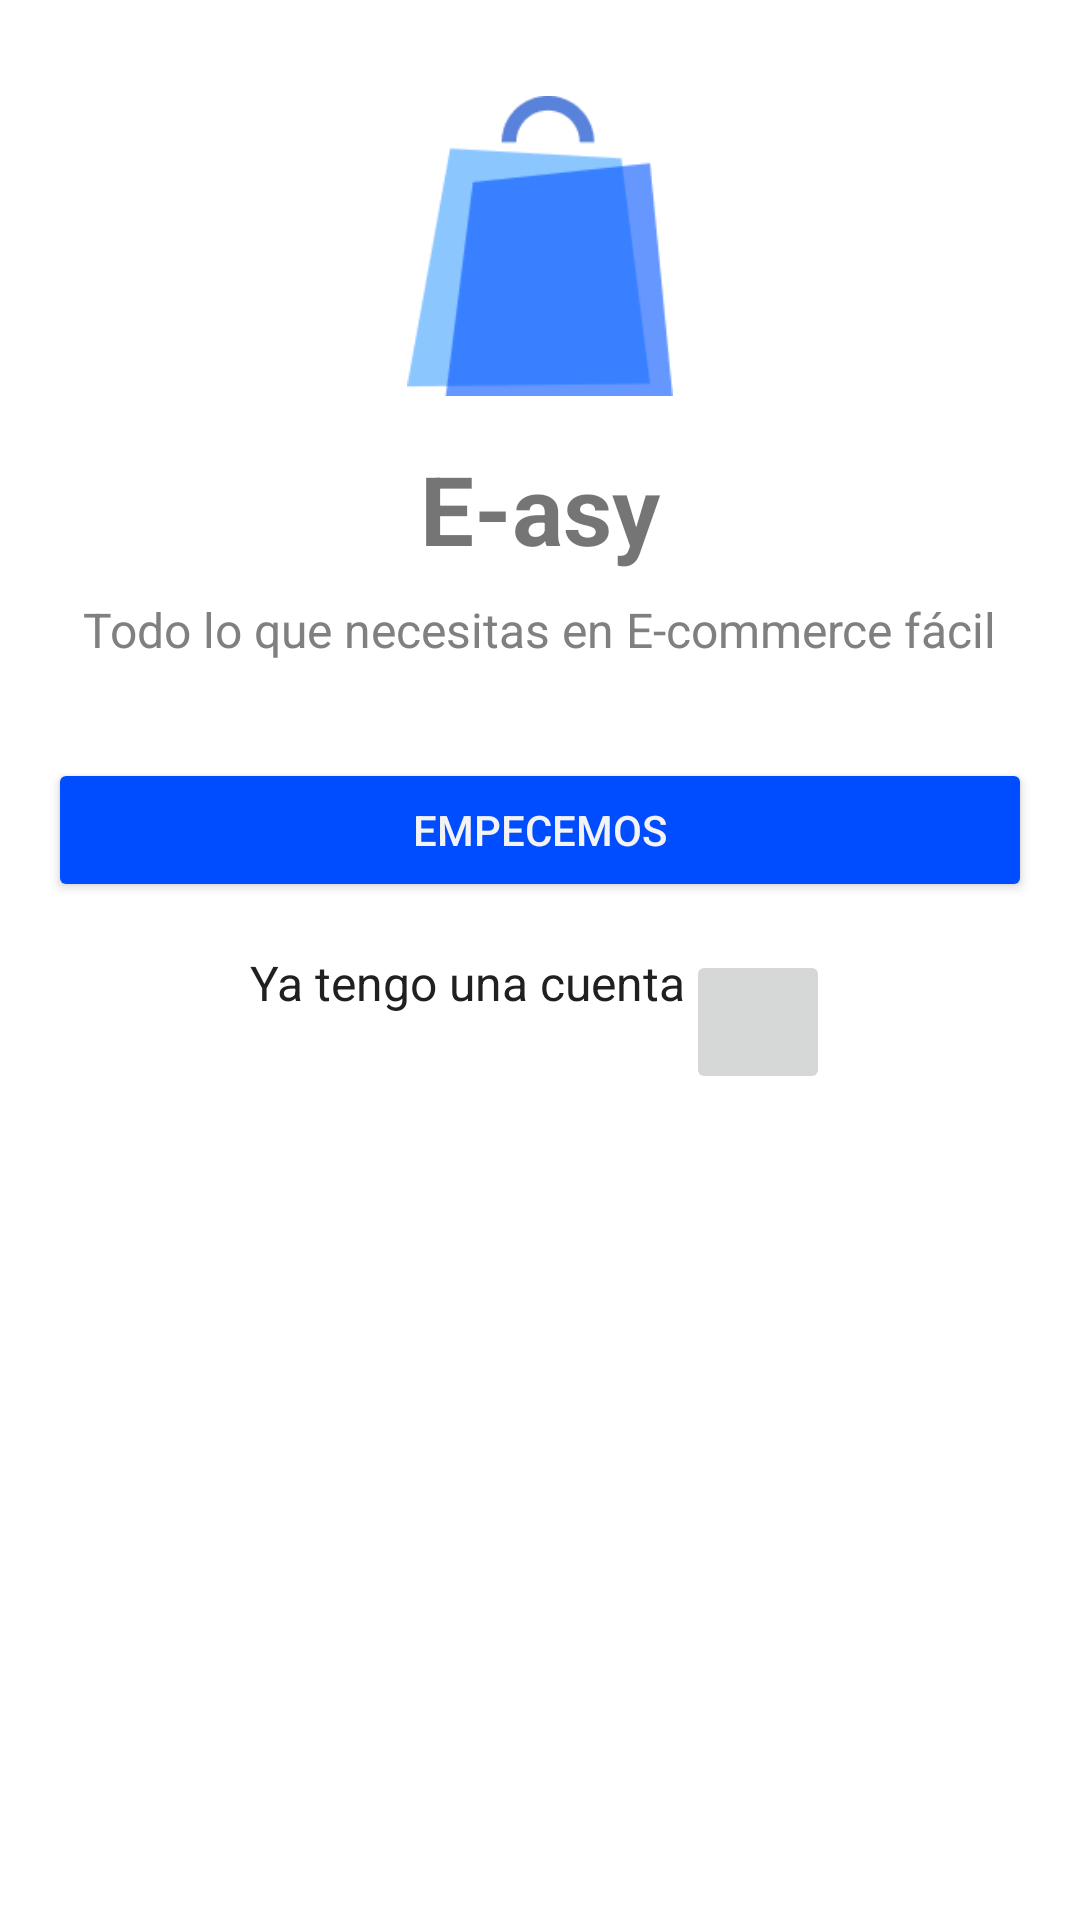

Here is an Android app screen rendered from its layout file. Give the layout XML and the strings, colors and styles it references.
<!-- AndroidManifest.xml: application theme Theme.MyApplicationIbero -->
<!-- res/layout/activity_main.xml -->
<?xml version="1.0" encoding="utf-8"?>
<androidx.constraintlayout.widget.ConstraintLayout xmlns:android="http://schemas.android.com/apk/res/android"
    xmlns:app="http://schemas.android.com/apk/res-auto"
    xmlns:tools="http://schemas.android.com/tools"
    android:id="@+id/container"
    android:layout_width="match_parent"
    android:layout_height="match_parent"
    tools:context=".MainActivity">

    
    <ImageView
        android:id="@+id/logoImageView"
        android:layout_width="100dp"
        android:layout_height="100dp"
        android:layout_marginTop="32dp"
        android:src="@drawable/img"
        app:layout_constraintStart_toStartOf="parent"
        app:layout_constraintTop_toTopOf="parent"
        app:layout_constraintEnd_toEndOf="parent" />

    
    <TextView
        android:id="@+id/titleTextView"
        android:layout_width="wrap_content"
        android:layout_height="wrap_content"
        android:layout_marginTop="16dp"
        android:text="@string/name"
        android:textSize="32sp"
        android:textStyle="bold"
        app:layout_constraintTop_toBottomOf="@id/logoImageView"
        app:layout_constraintStart_toStartOf="parent"
        app:layout_constraintEnd_toEndOf="parent" />

    
    <TextView
        android:id="@+id/subtitleTextView"
        android:layout_width="wrap_content"
        android:layout_height="wrap_content"
        android:layout_marginTop="8dp"
        android:text="@string/description_main"
        android:textSize="16sp"
        android:textColor="#808080"
        app:layout_constraintTop_toBottomOf="@id/titleTextView"
        app:layout_constraintStart_toStartOf="parent"
        app:layout_constraintEnd_toEndOf="parent" />

    
    <Button
        android:id="@+id/startButton"
        android:layout_width="0dp"
        android:layout_height="wrap_content"
        android:layout_marginTop="32dp"
        android:layout_marginStart="16dp"
        android:layout_marginEnd="16dp"
        android:text="@string/button_empecemos"
        android:backgroundTint="#004CFF"
        android:textColor="#F3F3F3"
        app:layout_constraintTop_toBottomOf="@id/subtitleTextView"
        app:layout_constraintStart_toStartOf="parent"
        app:layout_constraintEnd_toEndOf="parent" />

    
    <LinearLayout
        android:id="@+id/linkLayout"
        android:layout_width="wrap_content"
        android:layout_height="wrap_content"
        android:layout_marginTop="16dp"
        android:orientation="horizontal"
        app:layout_constraintTop_toBottomOf="@id/startButton"
        app:layout_constraintStart_toStartOf="parent"
        app:layout_constraintEnd_toEndOf="parent">

        <TextView
            android:id="@+id/alreadyHaveAccountTextView"
            android:layout_width="wrap_content"
            android:layout_height="wrap_content"
            android:text="@string/already_have_account"
            android:textColor="#202020"
            android:textSize="16sp" />


        <ImageButton
            android:id="@+id/arrowImageView"
            android:layout_width="48dp"
            android:layout_height="48dp"
            android:src="@drawable/Button-flecha.png"
            app:tint="#0000FF"
            android:contentDescription="@string/arrow_button_description"
            android:scaleType="fitCenter"/>
    </LinearLayout>

</androidx.constraintlayout.widget.ConstraintLayout>
<!-- resources referenced by this layout -->
<resources>
  <!-- drawable img: png bitmap (drawable, 3244 bytes) -->
  <string name="already_have_account">Ya tengo una cuenta</string>
  <string name="arrow_button_description">Ya tengo cuenta</string>
  <string name="button_empecemos">Empecemos</string>
  <string name="description_main">Todo lo que necesitas en E-commerce fácil</string>
  <string name="name">E-asy</string>
  <style name="Theme.MyApplicationIbero" parent="Theme.MaterialComponents.DayNight.DarkActionBar">
          
          <item name="colorPrimary">@color/purple_500</item>
          <item name="colorPrimaryVariant">@color/purple_700</item>
          <item name="colorOnPrimary">@color/white</item>
          
          <item name="colorSecondary">@color/teal_200</item>
          <item name="colorSecondaryVariant">@color/teal_700</item>
          <item name="colorOnSecondary">@color/black</item>
          
          <item name="android:statusBarColor">?attr/colorPrimaryVariant</item>
          
      </style>
  <color name="white">#FFFFFFFF</color>
  <color name="black">#FF000000</color>
  <!-- not gathered from this repository: default colours our renderer supplied (Android Studio template values) -->
  <color name="purple_500">#FF6200EE</color>
  <color name="purple_700">#FF3700B3</color>
  <color name="teal_200">#FF03DAC5</color>
  <color name="teal_700">#FF018786</color>
</resources>
